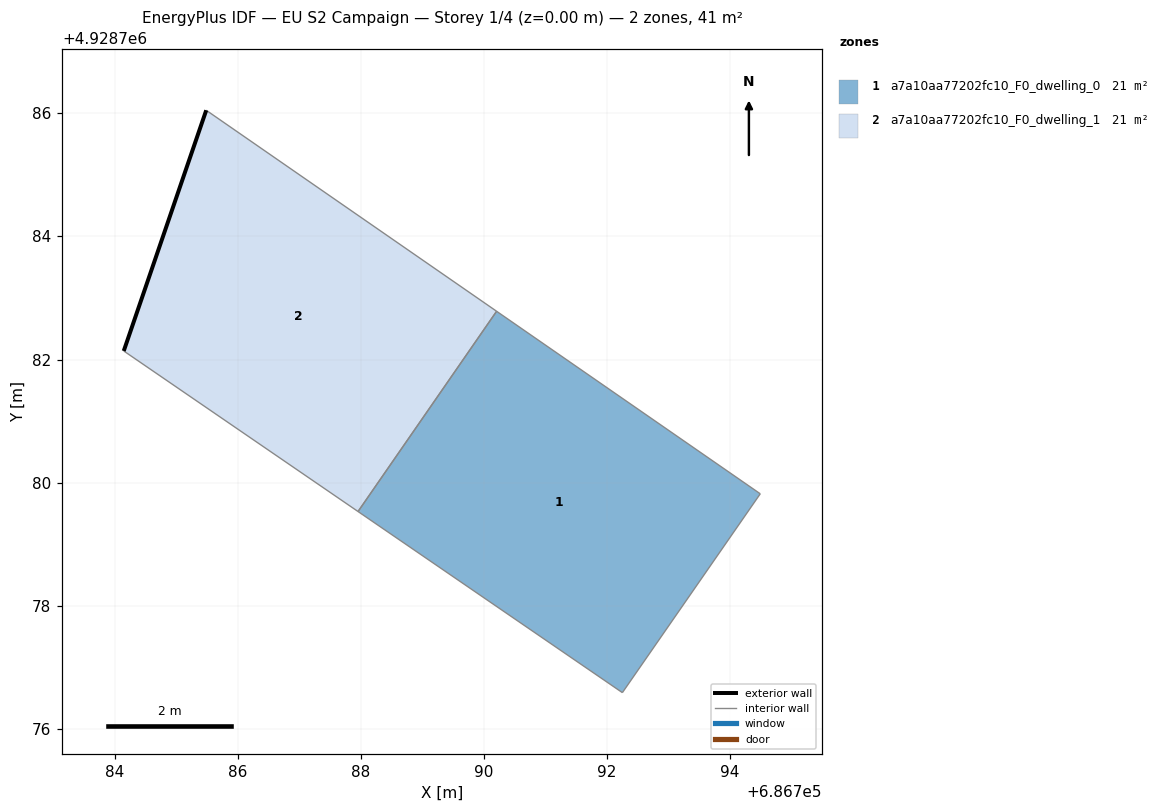
=== STOREY PLAN SPEC (per zone: floor XY polygon, exterior-wall plan segments, windows/doors) ===
zone 1: a7a10aa77202fc10_F0_dwelling_0  (20.5 m²)
  floor: (686792.25, 4928776.59) (686794.49, 4928779.82) (686790.21, 4928782.78) (686787.96, 4928779.53)
  interior walls: 4
zone 2: a7a10aa77202fc10_F0_dwelling_1  (20.5 m²)
  floor: (686787.96, 4928779.53) (686790.21, 4928782.78) (686785.49, 4928786.05) (686784.15, 4928782.14)
  exterior wall: (686784.15, 4928782.14) – (686785.49, 4928786.05)  [4.1 m]
  interior walls: 3

=== DERIVED (storey summary) ===
Building: EU S2 Campaign
Storey: 1 of 4  (floor level z = 0.00 m)
Storey gross floor area: 41.1 m²
Zones on this storey: 2
  - a7a10aa77202fc10_F0_dwelling_0: floor 20.5 m²
  - a7a10aa77202fc10_F0_dwelling_1: floor 20.5 m²; exterior wall 4.1 m (12.4 m²); WWR 0.0%
Zone adjacency (shared interzone walls):
  - a7a10aa77202fc10_F0_dwelling_0 ↔ a7a10aa77202fc10_F0_dwelling_1